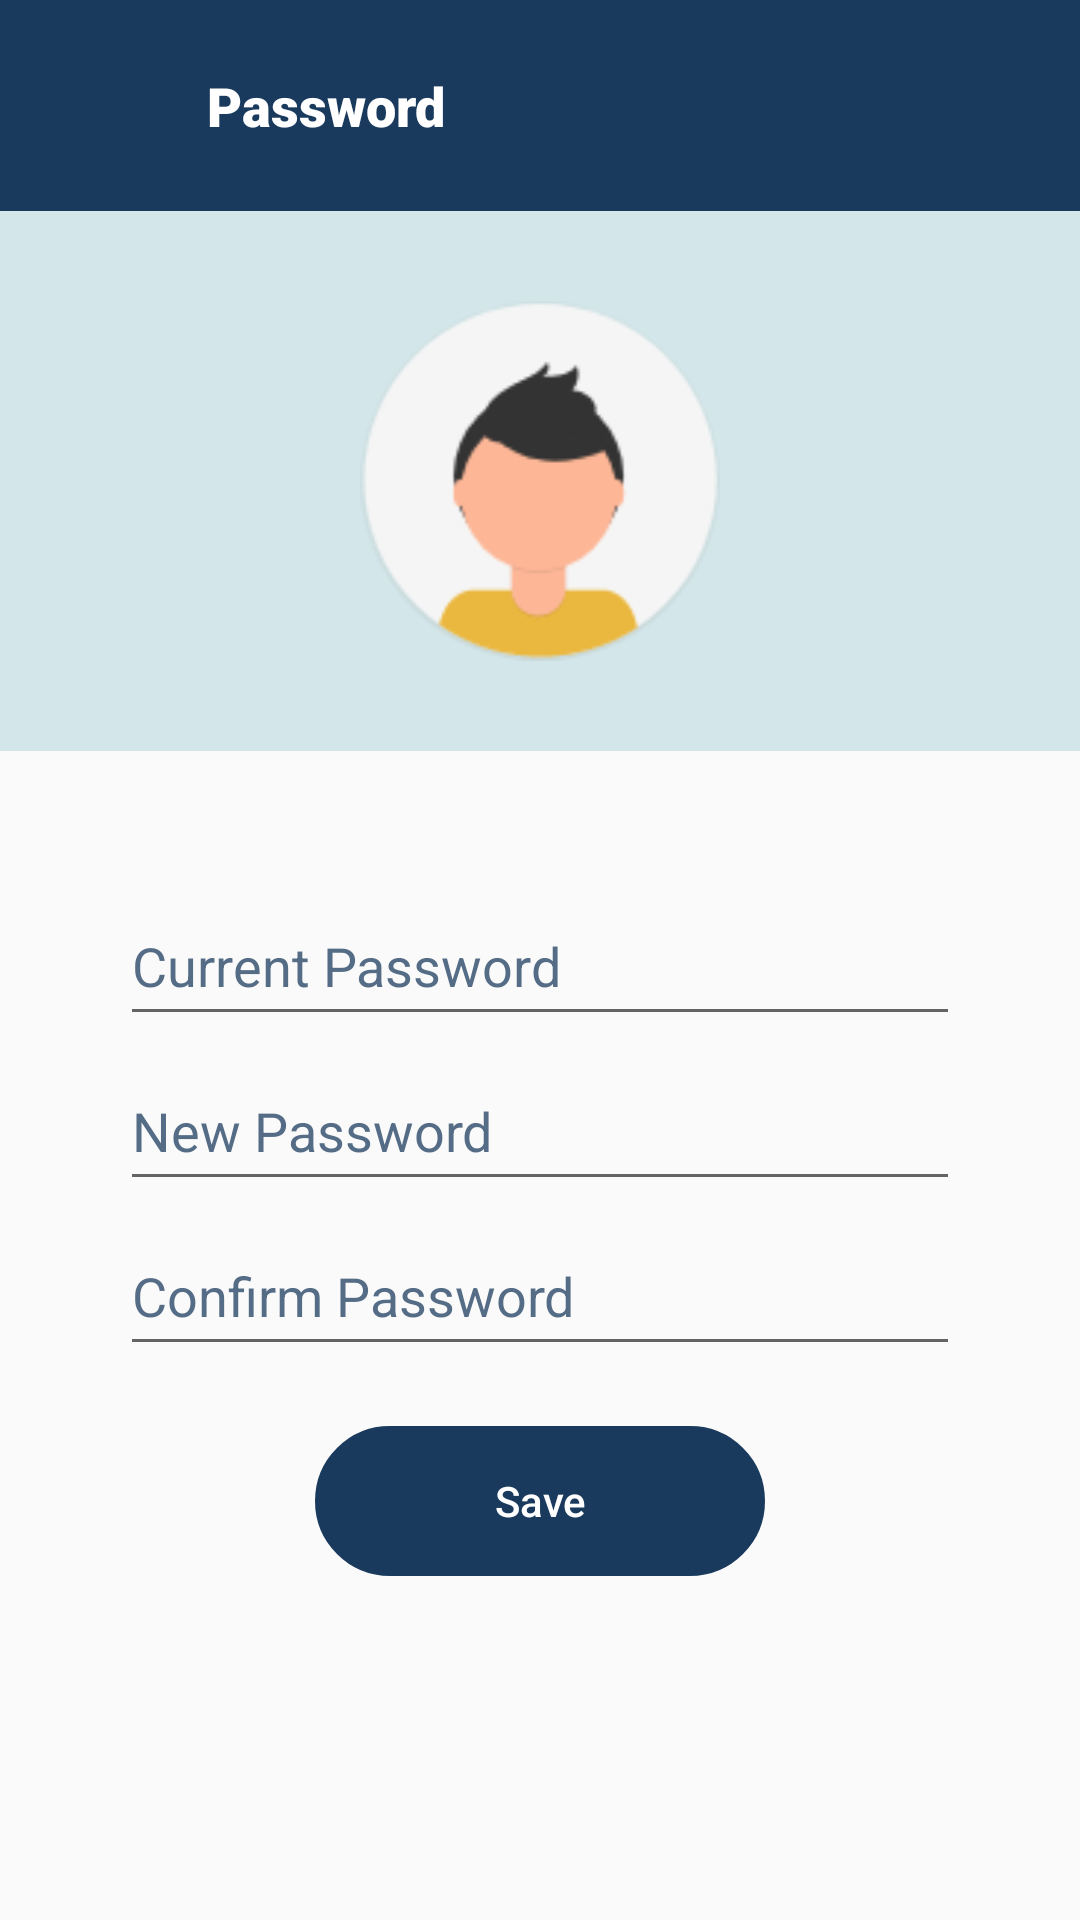

Write the Android layout XML for this screen, with the resource values it uses.
<!-- AndroidManifest.xml: application theme Theme.BlueJay -->
<!-- res/layout/fragment_frag__setting_password.xml -->
<?xml version="1.0" encoding="utf-8"?>
<FrameLayout xmlns:android="http://schemas.android.com/apk/res/android"
    xmlns:tools="http://schemas.android.com/tools"
    android:layout_width="match_parent"
    android:layout_height="match_parent"
    android:id="@+id/frame_sett_pass"
    tools:context=".Frag_Setting_password">

   <RelativeLayout
       android:layout_width="match_parent"
       android:layout_height="match_parent">


       <LinearLayout
           android:layout_width="match_parent"
           android:layout_height="match_parent"
           android:orientation="vertical"
           >


           <LinearLayout
               android:layout_width="match_parent"
               android:layout_height="wrap_content"
               android:padding="15dp"
               android:gravity="center"
               android:orientation="horizontal"
               android:background="@color/Dark_Blue"

               >

               <ImageView
                   android:id="@+id/img_password_back"
                   android:layout_width="24dp"
                   android:layout_height="24dp"
                   android:src="@drawable/ic_arrow_back"
                   />

               <TextView
                   android:layout_width="match_parent"
                   android:layout_height="wrap_content"
                   android:textSize="18sp"
                   android:textColor="@color/white"
                   android:paddingTop="8dp"
                   android:paddingBottom="8dp"
                   android:paddingLeft="30dp"
                   android:fontFamily="sans-serif-black"
                   android:text="Password"
                   />

           </LinearLayout>



           <LinearLayout
               android:layout_width="match_parent"
               android:layout_height="wrap_content"
               android:orientation="vertical"
               android:background="#D3E6E9"
               android:padding="30dp"

               >


               <ImageView
                   android:layout_width="120dp"
                   android:layout_height="120dp"
                   android:src="@drawable/adminlogo"
                   android:layout_gravity="center"
                   />



           </LinearLayout>


       <LinearLayout
           android:layout_width="match_parent"
           android:layout_height="match_parent"
           android:orientation="vertical"
           android:padding="40dp"

           >

           <EditText
               android:id="@+id/ed_current_pass"
               android:layout_marginTop="5dp"
               android:layout_width="match_parent"
               android:layout_height="50dp"
               android:inputType="textPassword"
               android:hint="Current Password"
               android:textColorHint="#DF3B5774"
               android:drawableTint="@color/Dark_Blue"
               android:textColor="@color/Dark_Blue"
               android:drawablePadding="10dp"
               android:drawableLeft="@drawable/ic_lock" />


           <EditText
               android:id="@+id/ed_new_pass"
               android:layout_marginTop="5dp"
               android:layout_width="match_parent"
               android:layout_height="50dp"
               android:inputType="textPassword"
               android:hint="New Password"
               android:textColorHint="#DF3B5774"
               android:drawableTint="@color/Dark_Blue"
               android:textColor="@color/Dark_Blue"
               android:drawablePadding="10dp"
               android:drawableLeft="@drawable/ic_lock" />

           <EditText
               android:id="@+id/ed_confirm_pass"
               android:layout_marginTop="5dp"
               android:layout_width="match_parent"
               android:layout_height="50dp"
               android:inputType="textPassword"
               android:hint="Confirm Password"
               android:textColorHint="#DF3B5774"
               android:drawableTint="@color/Dark_Blue"
               android:textColor="@color/Dark_Blue"
               android:drawablePadding="10dp"
               android:drawableLeft="@drawable/ic_lock" />

           <Button
               android:id="@+id/btn_newPass_save"
               android:layout_width="150dp"
               android:layout_height="50dp"
               android:layout_gravity="center"
               android:layout_marginTop="20dp"
               android:text="Save"
               android:textAllCaps="false"
               android:textColor="@color/white"
               android:backgroundTint="@color/Dark_Blue"
               android:background="@drawable/sign_up_button"
               />



       </LinearLayout>






       </LinearLayout>




   </RelativeLayout>

</FrameLayout>
<!-- resources referenced by this layout -->
<resources>
  <color name="Dark_Blue">#193A5D</color>
  <color name="white">#FFFFFFFF</color>
  <!-- drawable adminlogo: png bitmap (drawable, 7153 bytes) -->
  <!-- drawable sign_up_button (drawable) -->
  <?xml version="1.0" encoding="utf-8"?>
  <shape xmlns:android="http://schemas.android.com/apk/res/android">
  
  
      <stroke android:width="2dp" android:color="@color/white" />
      <corners android:radius="50dp"/>
      <size android:width="200dp" android:height="50dp"/>
  
  </shape>
  <style name="Theme.BlueJay" parent="Theme.AppCompat.DayNight.NoActionBar">
          
          <item name="colorPrimary">@color/purple_500</item>
          <item name="colorPrimaryVariant">@color/purple_700</item>
          <item name="colorOnPrimary">@color/white</item>
          
          <item name="colorSecondary">@color/teal_200</item>
          <item name="colorSecondaryVariant">@color/teal_700</item>
          <item name="colorOnSecondary">@color/black</item>
          
          <item name="android:statusBarColor" tools:targetApi="l">?attr/colorPrimaryVariant</item>
          
      </style>
  <color name="purple_500">#193A5D</color>
  <color name="purple_700">#3B5774</color>
  <color name="teal_200">#FF03DAC5</color>
  <color name="teal_700">#FF018786</color>
  <color name="black">#FF000000</color>
</resources>
